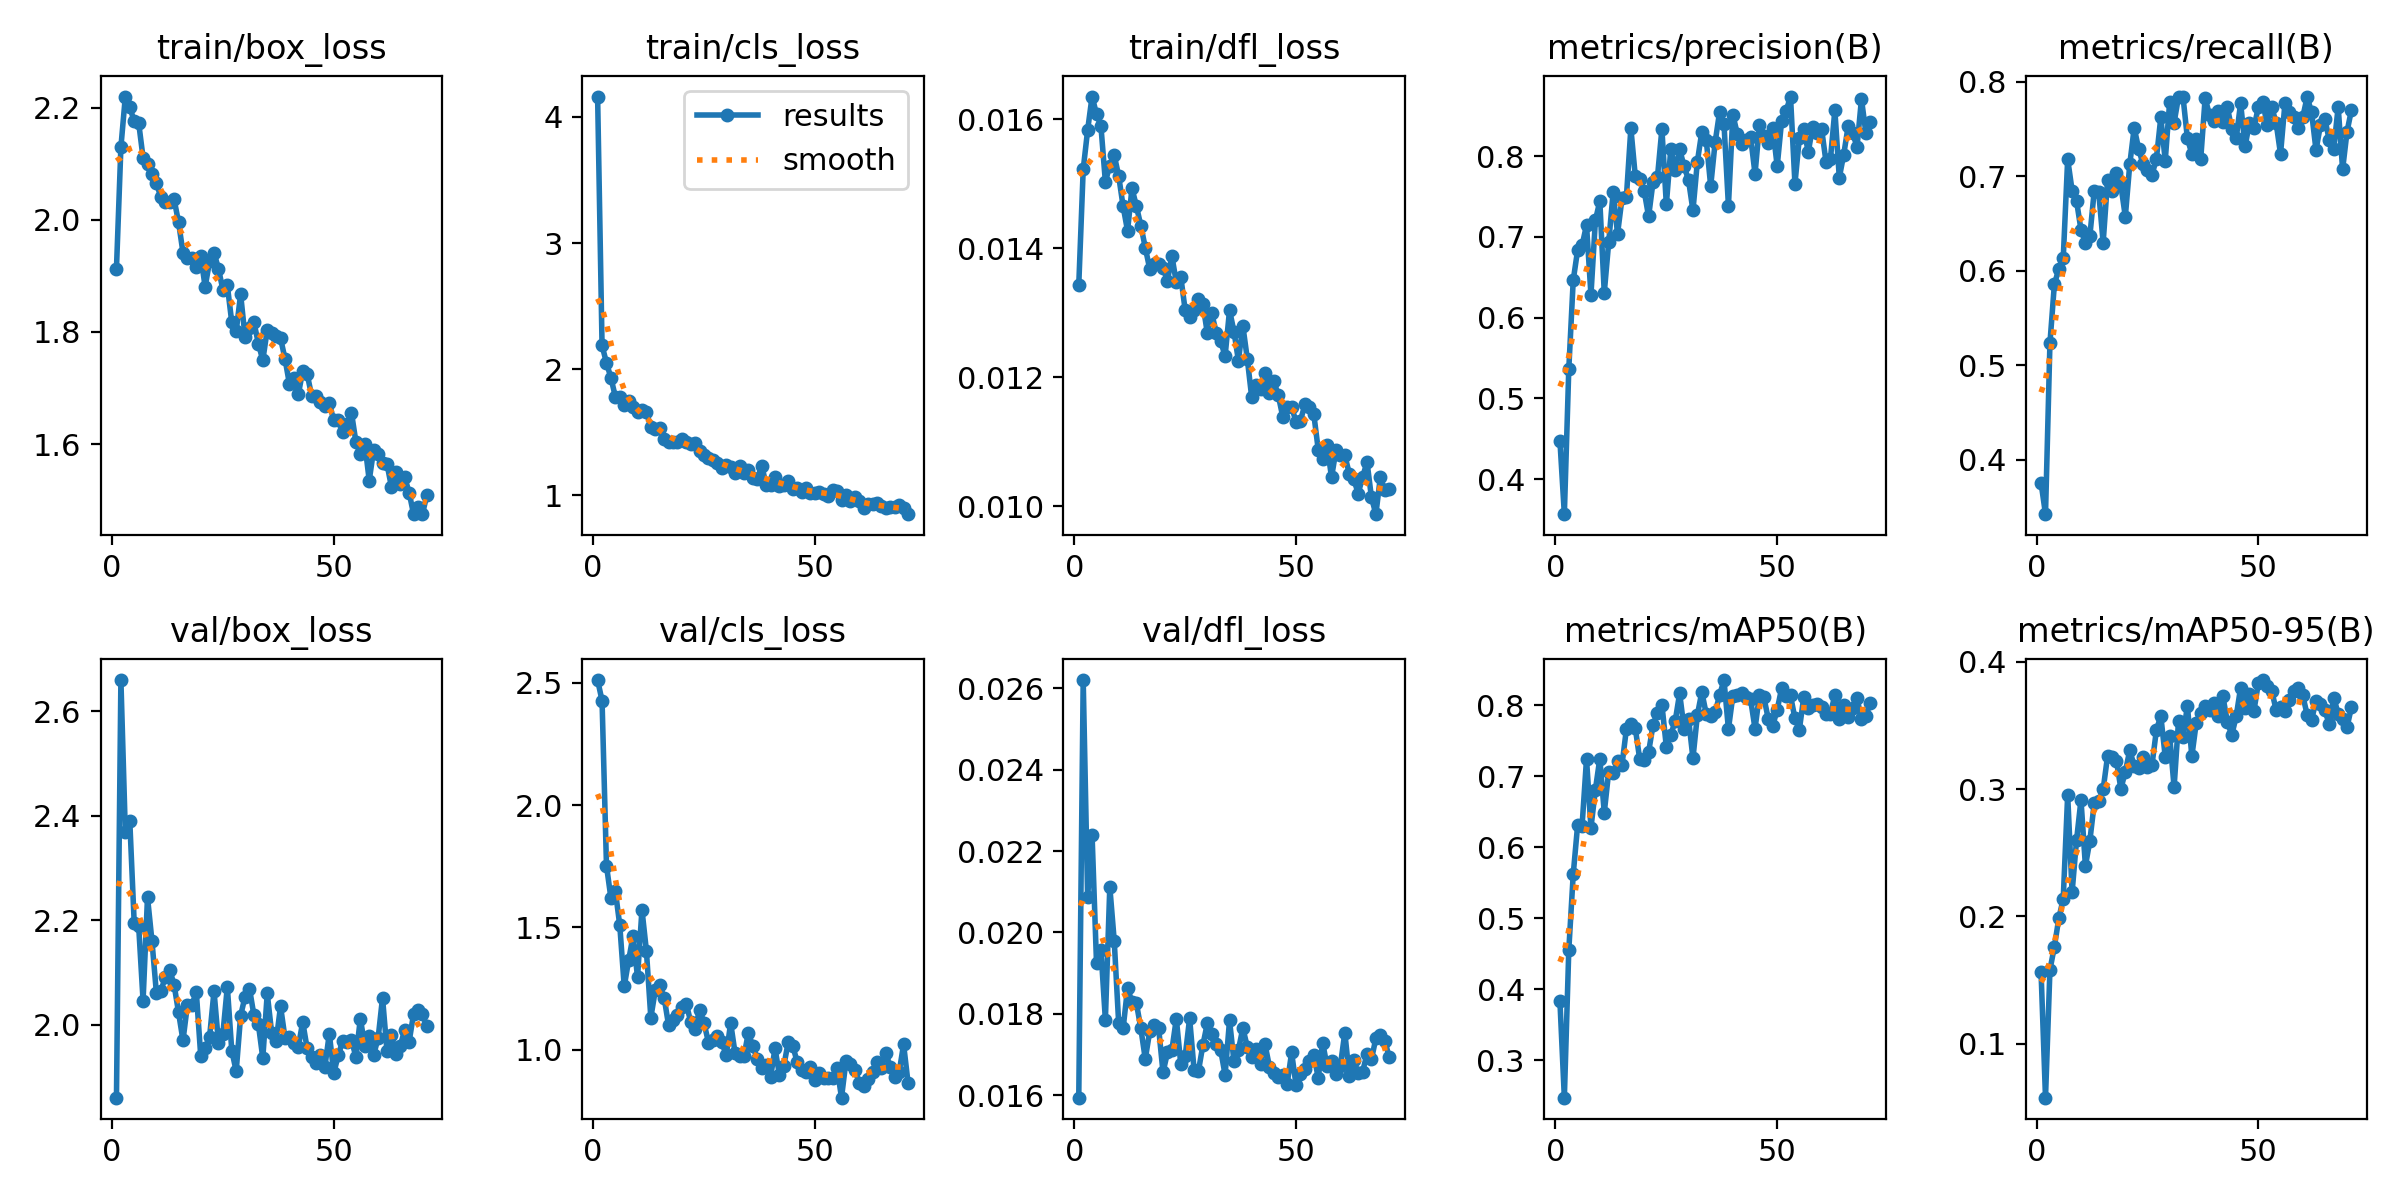

The file beside this chart, header and first rows:
epoch, time, train/box_loss, train/cls_loss, train/dfl_loss, metrics/precision(B), metrics/recall(B), metrics/mAP50(B), metrics/mAP50-95(B), val/box_loss, val/cls_loss, val/dfl_loss, lr/pg0, lr/pg1, lr/pg2
1, 38, 1.913, 4.161, 0.01343, 0.4476, 0.3757, 0.3834, 0.1561, 1.861, 2.511, 0.01594, 0.0006561, 0.0006561, 0.0006561
2, 60.5, 2.129, 2.188, 0.01522, 0.3566, 0.3425, 0.2473, 0.05753, 2.659, 2.426, 0.0262, 0.00131, 0.00131, 0.00131
3, 82.66, 2.22, 2.05, 0.01583, 0.5361, 0.5235, 0.455, 0.1579, 2.368, 1.752, 0.02087, 0.00195, 0.00195, 0.00195
4, 105.4, 2.201, 1.932, 0.01635, 0.6462, 0.5856, 0.5616, 0.1761, 2.391, 1.62, 0.0224, 0.001941, 0.001941, 0.001941
5, 127.5, 2.176, 1.782, 0.01608, 0.6839, 0.6022, 0.6315, 0.1984, 2.195, 1.65, 0.01925, 0.001921, 0.001921, 0.001921
6, 150.2, 2.173, 1.776, 0.01589, 0.6895, 0.6133, 0.6303, 0.2138, 2.19, 1.508, 0.01957, 0.001901, 0.001901, 0.001901
7, 172.4, 2.111, 1.718, 0.01503, 0.7147, 0.7182, 0.7242, 0.2954, 2.046, 1.259, 0.01785, 0.001881, 0.001881, 0.001881
8, 195.9, 2.099, 1.75, 0.01528, 0.6283, 0.6851, 0.6275, 0.219, 2.244, 1.366, 0.02112, 0.001861, 0.001861, 0.001861
9, 217.4, 2.082, 1.703, 0.01544, 0.7205, 0.674, 0.6809, 0.2598, 2.161, 1.467, 0.01979, 0.001842, 0.001842, 0.001842
10, 240.9, 2.065, 1.662, 0.01512, 0.7444, 0.6435, 0.7248, 0.2915, 2.061, 1.297, 0.01777, 0.001822, 0.001822, 0.001822
11, 262.6, 2.041, 1.678, 0.01465, 0.6308, 0.6298, 0.6486, 0.2396, 2.064, 1.572, 0.01764, 0.001802, 0.001802, 0.001802
12, 285.9, 2.032, 1.658, 0.01427, 0.6933, 0.6369, 0.7063, 0.2593, 2.091, 1.405, 0.01863, 0.001782, 0.001782, 0.001782
13, 307.5, 2.032, 1.545, 0.01493, 0.755, 0.6851, 0.705, 0.2891, 2.105, 1.131, 0.01829, 0.001762, 0.001762, 0.001762
14, 330, 2.036, 1.528, 0.01465, 0.704, 0.6832, 0.7208, 0.2902, 2.076, 1.243, 0.01826, 0.001743, 0.001743, 0.001743
15, 352.2, 1.995, 1.533, 0.01435, 0.7476, 0.6298, 0.7159, 0.2997, 2.024, 1.263, 0.01764, 0.001723, 0.001723, 0.001723
16, 374.4, 1.941, 1.446, 0.01401, 0.75, 0.6961, 0.7667, 0.326, 1.97, 1.213, 0.01689, 0.001703, 0.001703, 0.001703
17, 396.9, 1.932, 1.423, 0.01368, 0.8346, 0.6851, 0.7738, 0.3251, 2.038, 1.101, 0.01757, 0.001683, 0.001683, 0.001683
18, 418.1, 1.931, 1.423, 0.01376, 0.775, 0.704, 0.7675, 0.3222, 2.037, 1.122, 0.01773, 0.001663, 0.001663, 0.001663
19, 441.9, 1.916, 1.427, 0.01376, 0.772, 0.6906, 0.7237, 0.3002, 2.063, 1.143, 0.01766, 0.001644, 0.001644, 0.001644
20, 463.3, 1.935, 1.443, 0.01369, 0.757, 0.6575, 0.7226, 0.3137, 1.941, 1.176, 0.01656, 0.001624, 0.001624, 0.001624
21, 487, 1.88, 1.421, 0.0135, 0.7253, 0.7127, 0.7339, 0.3304, 1.955, 1.186, 0.01705, 0.001604, 0.001604, 0.001604
22, 508.6, 1.926, 1.406, 0.01388, 0.7681, 0.7514, 0.7719, 0.3183, 1.977, 1.115, 0.01711, 0.001584, 0.001584, 0.001584
23, 531.7, 1.941, 1.418, 0.01347, 0.7742, 0.7293, 0.7895, 0.3168, 2.064, 1.087, 0.01788, 0.001564, 0.001564, 0.001564
24, 553, 1.913, 1.349, 0.01356, 0.8336, 0.7127, 0.8006, 0.3256, 1.966, 1.165, 0.01677, 0.001545, 0.001545, 0.001545
25, 575.1, 1.875, 1.318, 0.01304, 0.7401, 0.7072, 0.7413, 0.3173, 1.983, 1.11, 0.01696, 0.001525, 0.001525, 0.001525
26, 597.7, 1.883, 1.293, 0.01294, 0.8086, 0.7017, 0.7582, 0.3186, 2.073, 1.03, 0.01789, 0.001505, 0.001505, 0.001505
27, 619.3, 1.817, 1.281, 0.01305, 0.7829, 0.7182, 0.7776, 0.3461, 1.951, 1.038, 0.01663, 0.001485, 0.001485, 0.001485
28, 642.1, 1.802, 1.258, 0.01322, 0.8083, 0.7624, 0.8167, 0.3576, 1.911, 1.057, 0.0166, 0.001465, 0.001465, 0.001465
29, 664, 1.867, 1.22, 0.01313, 0.7875, 0.7167, 0.7668, 0.3254, 2.018, 1.033, 0.01724, 0.001446, 0.001446, 0.001446
30, 687.2, 1.791, 1.242, 0.01268, 0.7704, 0.779, 0.781, 0.3418, 2.054, 0.9773, 0.01777, 0.001426, 0.001426, 0.001426
31, 708.6, 1.807, 1.225, 0.01299, 0.7327, 0.7569, 0.7252, 0.3014, 2.069, 1.11, 0.0175, 0.001406, 0.001406, 0.001406
32, 734.1, 1.817, 1.178, 0.01269, 0.7932, 0.7842, 0.7862, 0.3538, 2.018, 0.9861, 0.01726, 0.001386, 0.001386, 0.001386
33, 760.4, 1.779, 1.235, 0.01256, 0.8302, 0.7845, 0.8185, 0.3407, 2.001, 0.9733, 0.01711, 0.001366, 0.001366, 0.001366
34, 782.6, 1.749, 1.181, 0.01233, 0.8203, 0.7403, 0.7874, 0.3655, 1.936, 0.9741, 0.0165, 0.001347, 0.001347, 0.001347
35, 804.5, 1.804, 1.201, 0.01304, 0.7629, 0.7238, 0.7853, 0.3258, 2.06, 1.071, 0.01784, 0.001327, 0.001327, 0.001327
36, 827.6, 1.798, 1.136, 0.01271, 0.817, 0.7398, 0.7896, 0.3522, 1.984, 1.014, 0.01683, 0.001307, 0.001307, 0.001307
37, 849.1, 1.793, 1.128, 0.01226, 0.8545, 0.7182, 0.8139, 0.3597, 1.968, 0.9643, 0.01711, 0.001287, 0.001287, 0.001287
38, 872.5, 1.789, 1.235, 0.0128, 0.84, 0.7829, 0.8353, 0.3651, 2.035, 0.9255, 0.01765, 0.001267, 0.001267, 0.001267
39, 894.5, 1.752, 1.086, 0.01229, 0.7385, 0.7647, 0.7663, 0.362, 1.975, 0.9373, 0.01719, 0.001248, 0.001248, 0.001248
40, 917.9, 1.707, 1.082, 0.01169, 0.8513, 0.759, 0.8132, 0.3679, 1.976, 0.8875, 0.01693, 0.001228, 0.001228, 0.001228
41, 939.4, 1.717, 1.148, 0.01188, 0.8277, 0.7695, 0.8144, 0.357, 1.966, 1.006, 0.01714, 0.001208, 0.001208, 0.001208
42, 962.6, 1.688, 1.077, 0.01182, 0.8157, 0.7579, 0.8172, 0.3728, 1.957, 0.8972, 0.01677, 0.001188, 0.001188, 0.001188
43, 983.9, 1.73, 1.086, 0.01206, 0.8202, 0.7735, 0.8108, 0.353, 2.006, 0.9359, 0.01725, 0.001168, 0.001168, 0.001168
44, 1006, 1.725, 1.116, 0.01176, 0.824, 0.75, 0.808, 0.3424, 1.955, 1.033, 0.0167, 0.001149, 0.001149, 0.001149
45, 1028, 1.686, 1.05, 0.01194, 0.7781, 0.7403, 0.7668, 0.3571, 1.939, 1.016, 0.01655, 0.001129, 0.001129, 0.001129
46, 1051, 1.686, 1.056, 0.01172, 0.839, 0.7776, 0.8149, 0.3796, 1.928, 0.9509, 0.01646, 0.001109, 0.001109, 0.001109
47, 1073, 1.675, 1.029, 0.01139, 0.8255, 0.7317, 0.8108, 0.3636, 1.942, 0.9171, 0.0165, 0.001089, 0.001089, 0.001089
48, 1094, 1.668, 1.06, 0.01154, 0.8159, 0.7569, 0.7803, 0.3749, 1.92, 0.9091, 0.01628, 0.001069, 0.001069, 0.001069
49, 1118, 1.672, 1.019, 0.01154, 0.8347, 0.7514, 0.7709, 0.3615, 1.983, 0.9295, 0.01705, 0.00105, 0.00105, 0.00105
50, 1139, 1.642, 1.021, 0.01131, 0.7876, 0.7735, 0.7937, 0.3832, 1.907, 0.8786, 0.01624, 0.00103, 0.00103, 0.00103
51, 1163, 1.643, 1.03, 0.01133, 0.844, 0.779, 0.8238, 0.3856, 1.941, 0.9066, 0.01653, 0.00101, 0.00101, 0.00101
52, 1184, 1.622, 1.01, 0.01158, 0.8558, 0.754, 0.8135, 0.3809, 1.969, 0.8832, 0.01664, 0.0009902, 0.0009902, 0.0009902
53, 1207, 1.635, 0.9982, 0.01154, 0.8738, 0.7735, 0.8136, 0.3774, 1.968, 0.8852, 0.01685, 0.0009704, 0.0009704, 0.0009704
54, 1229, 1.655, 1.04, 0.01143, 0.7657, 0.7569, 0.7812, 0.3623, 1.971, 0.8848, 0.01699, 0.0009506, 0.0009506, 0.0009506
55, 1251, 1.604, 1.033, 0.01088, 0.823, 0.7238, 0.7656, 0.3644, 1.939, 0.9258, 0.01643, 0.0009308, 0.0009308, 0.0009308
56, 1273, 1.581, 0.9601, 0.01073, 0.834, 0.7774, 0.8121, 0.3611, 2.012, 0.8046, 0.01729, 0.000911, 0.000911, 0.000911
57, 1294, 1.601, 1.006, 0.01095, 0.8051, 0.768, 0.796, 0.3698, 1.959, 0.9531, 0.01671, 0.0008912, 0.0008912, 0.0008912
58, 1317, 1.535, 0.9567, 0.01045, 0.8364, 0.7624, 0.8003, 0.3771, 1.979, 0.9404, 0.01683, 0.0008714, 0.0008714, 0.0008714
59, 1338, 1.59, 0.9849, 0.01087, 0.829, 0.7514, 0.8022, 0.3791, 1.943, 0.9195, 0.01652, 0.0008516, 0.0008516, 0.0008516
60, 1361, 1.582, 0.955, 0.0108, 0.8342, 0.7624, 0.7972, 0.3737, 1.974, 0.8658, 0.01673, 0.0008318, 0.0008318, 0.0008318
... 11 more rows
